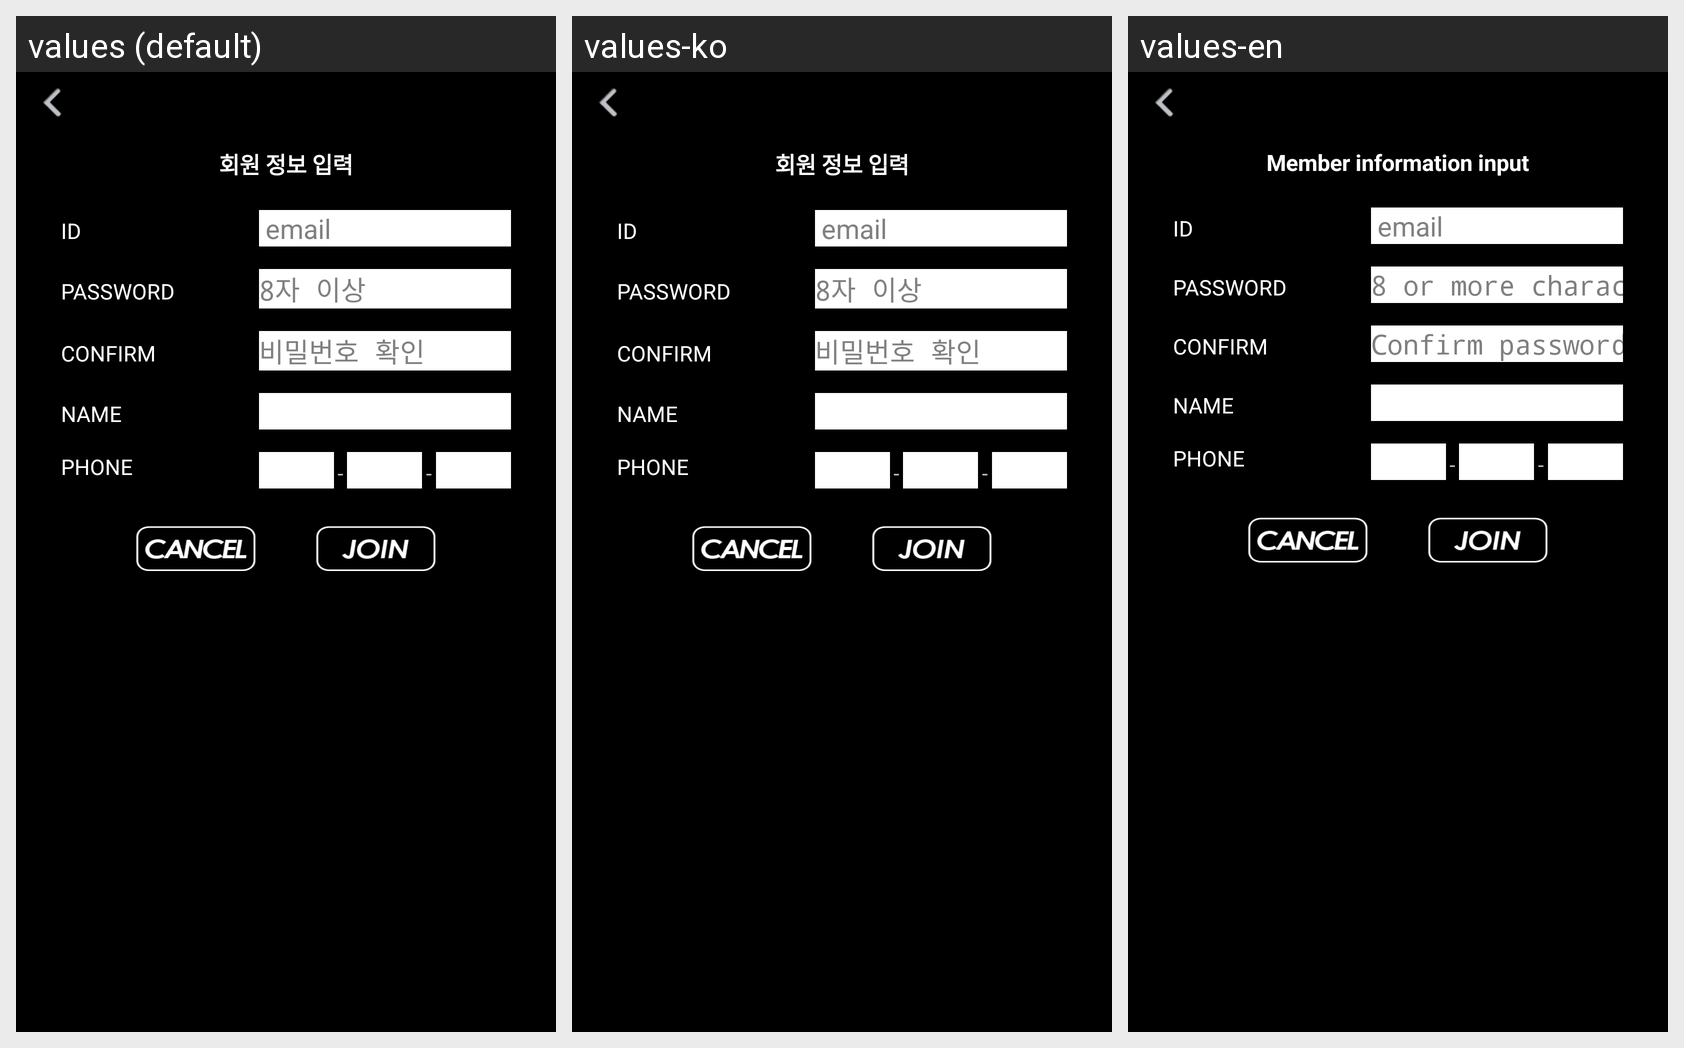

The same Android screen rendered under several of its app's locales, left to right. List the strings drawn on it with the default value and each locale's translation.
Android screen res/layout/activity_membershipjoin.xml rendered under 3 locales, left to right: values (default), values-ko, values-en. Device: Nexus 5 (rendered at 1080×1920; each locale shown at half size, 540×960, under a caption strip naming it); theme android:Theme.NoTitleBar.
Strings drawn on this screen, with the default value and each locale's value (text and hints the layout hard-codes, and strings that could not be matched under every locale, appear in the picture but are not listed):

join_detail
  values: 회원 정보 입력
  values-ko: 회원 정보 입력
  values-en: Member information input

pass_hint
  values: 8자 이상
  values-ko: 8자 이상
  values-en: 8 or more characters

confirm_hint
  values: 비밀번호 확인
  values-ko: 비밀번호 확인
  values-en: Confirm password
